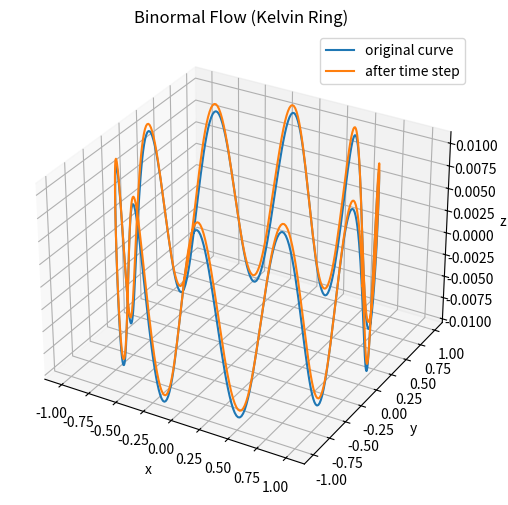

Write the Python code that produced this figure.
'''
Kelvin ring after one time step
Computed and visualized using the Local Induction Approximation
'''

import numpy as np
import matplotlib.pyplot as plt

# parameters
R = 1.0                      # radius
A = 0.01                     # amplitude
N = 10                       # number of wave cycles
num_points = 500             # number of points

s = np.linspace(0, 2 * np.pi, num_points)

# parametrization
x = R * np.cos(s) + A * np.cos(N * s) * np.cos(s)
y = R * np.sin(s) + A * np.cos(N * s) * np.sin(s)
z = -A * np.sin(N * s)

gamma = np.stack((x, y, z), axis=1)

# fairly certain this is where the problem is coming from
# but when i try to enforce periodicity with np.roll, the plot goes crazy
d_gamma = np.gradient(gamma, axis=0)
dd_gamma = np.gradient(d_gamma, axis=0)

# tangent vector
tangent = d_gamma
tangent /= np.linalg.norm(tangent, axis=1, keepdims=True)

# curvature
cross = np.cross(d_gamma, dd_gamma)
curvature = np.linalg.norm(cross, axis=1) / (np.linalg.norm(d_gamma, axis=1)**3)

# normal vector
normal = dd_gamma / curvature[:, None]
normal /= np.linalg.norm(normal, axis=1, keepdims=True)

# binormal vector
binormal = np.cross(tangent, normal)

# time step = 5 only for visualization purposes
time_step = 5
# evolved curve = gamma + kappa * binormal
gamma_new = gamma + time_step * (curvature[:, None] * binormal)

# visualize
fig = plt.figure(figsize=(10, 6))
ax = fig.add_subplot(111, projection='3d')

ax.plot(gamma[:, 0], gamma[:, 1], gamma[:, 2], label='original curve')
ax.plot(gamma_new[:, 0], gamma_new[:, 1], gamma_new[:, 2], label='after time step')

ax.set_title('Binormal Flow (Kelvin Ring)')
ax.set_xlabel('x')
ax.set_ylabel('y')
ax.set_zlabel('z')
ax.legend()
plt.show()
